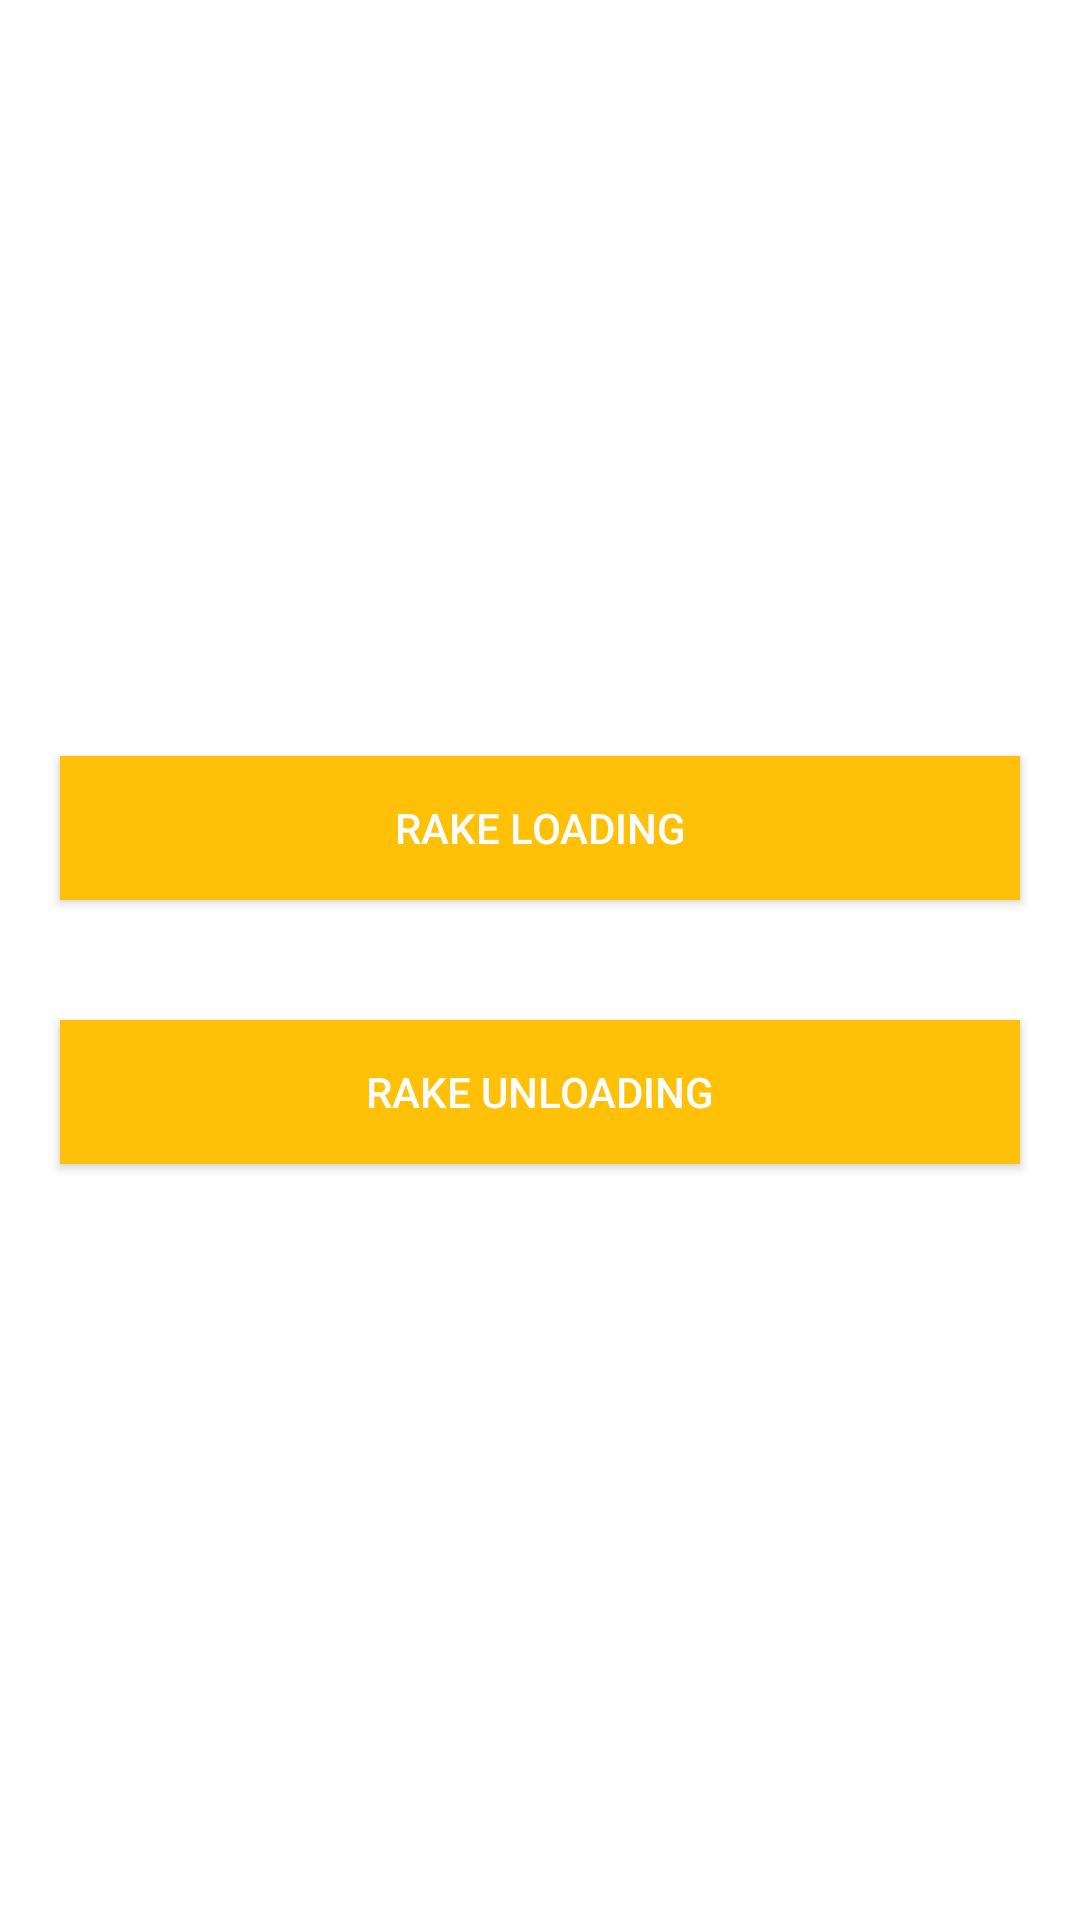

Write the Android layout XML for this screen, with the resource values it uses.
<!-- AndroidManifest.xml: application theme Theme.AndroidAssignment -->
<!-- res/layout/activity_home.xml -->
<?xml version="1.0" encoding="utf-8"?>
<androidx.constraintlayout.widget.ConstraintLayout xmlns:android="http://schemas.android.com/apk/res/android"
    xmlns:app="http://schemas.android.com/apk/res-auto"
    xmlns:tools="http://schemas.android.com/tools"
    android:layout_width="match_parent"
    android:layout_height="match_parent"
    tools:context=".views.HomeActivity">

    <androidx.appcompat.widget.AppCompatButton
        android:id="@+id/bt_rake_loading"
        app:layout_constraintStart_toStartOf="parent"
        app:layout_constraintTop_toTopOf="parent"
        app:layout_constraintEnd_toEndOf="parent"
        app:layout_constraintBottom_toTopOf="@id/bt_rake_unloading"
        android:text="Rake Loading"
        android:layout_width="match_parent"
        app:layout_constraintVertical_chainStyle="packed"
        android:layout_margin="20dp"
        android:background="@color/yellow"
        android:textColor="@color/white"
        android:layout_height="wrap_content"/>

    <androidx.appcompat.widget.AppCompatButton
        android:id="@+id/bt_rake_unloading"
        app:layout_constraintTop_toBottomOf="@id/bt_rake_loading"
        app:layout_constraintEnd_toEndOf="parent"
        app:layout_constraintBottom_toBottomOf="parent"
        app:layout_constraintStart_toStartOf="parent"
        android:text="rake unloading"
        android:textAllCaps="true"
        app:layout_constraintVertical_chainStyle="packed"
        android:layout_margin="20dp"
        android:textColor="@color/white"
        android:background="@color/yellow"
        android:layout_width="match_parent"
        android:layout_height="wrap_content"/>

</androidx.constraintlayout.widget.ConstraintLayout>
<!-- resources referenced by this layout -->
<resources>
  <color name="white">#FFFFFFFF</color>
  <color name="yellow">#FFC107</color>
  <style name="Theme.AndroidAssignment" parent="Theme.MaterialComponents.Light.NoActionBar">
          
          <item name="colorPrimary">@color/blue_500</item>
          <item name="colorPrimaryVariant">@color/blue</item>
          <item name="colorOnPrimary">@color/white</item>
          
          <item name="colorSecondary">@color/teal_200</item>
          <item name="colorSecondaryVariant">@color/teal_700</item>
          <item name="colorOnSecondary">@color/black</item>
          
          <item name="android:statusBarColor" tools:targetApi="l">?attr/colorPrimaryVariant</item>
          
      </style>
  <color name="teal_200">#FF03DAC5</color>
  <color name="teal_700">#FF018786</color>
  <color name="black">#FF000000</color>
</resources>
